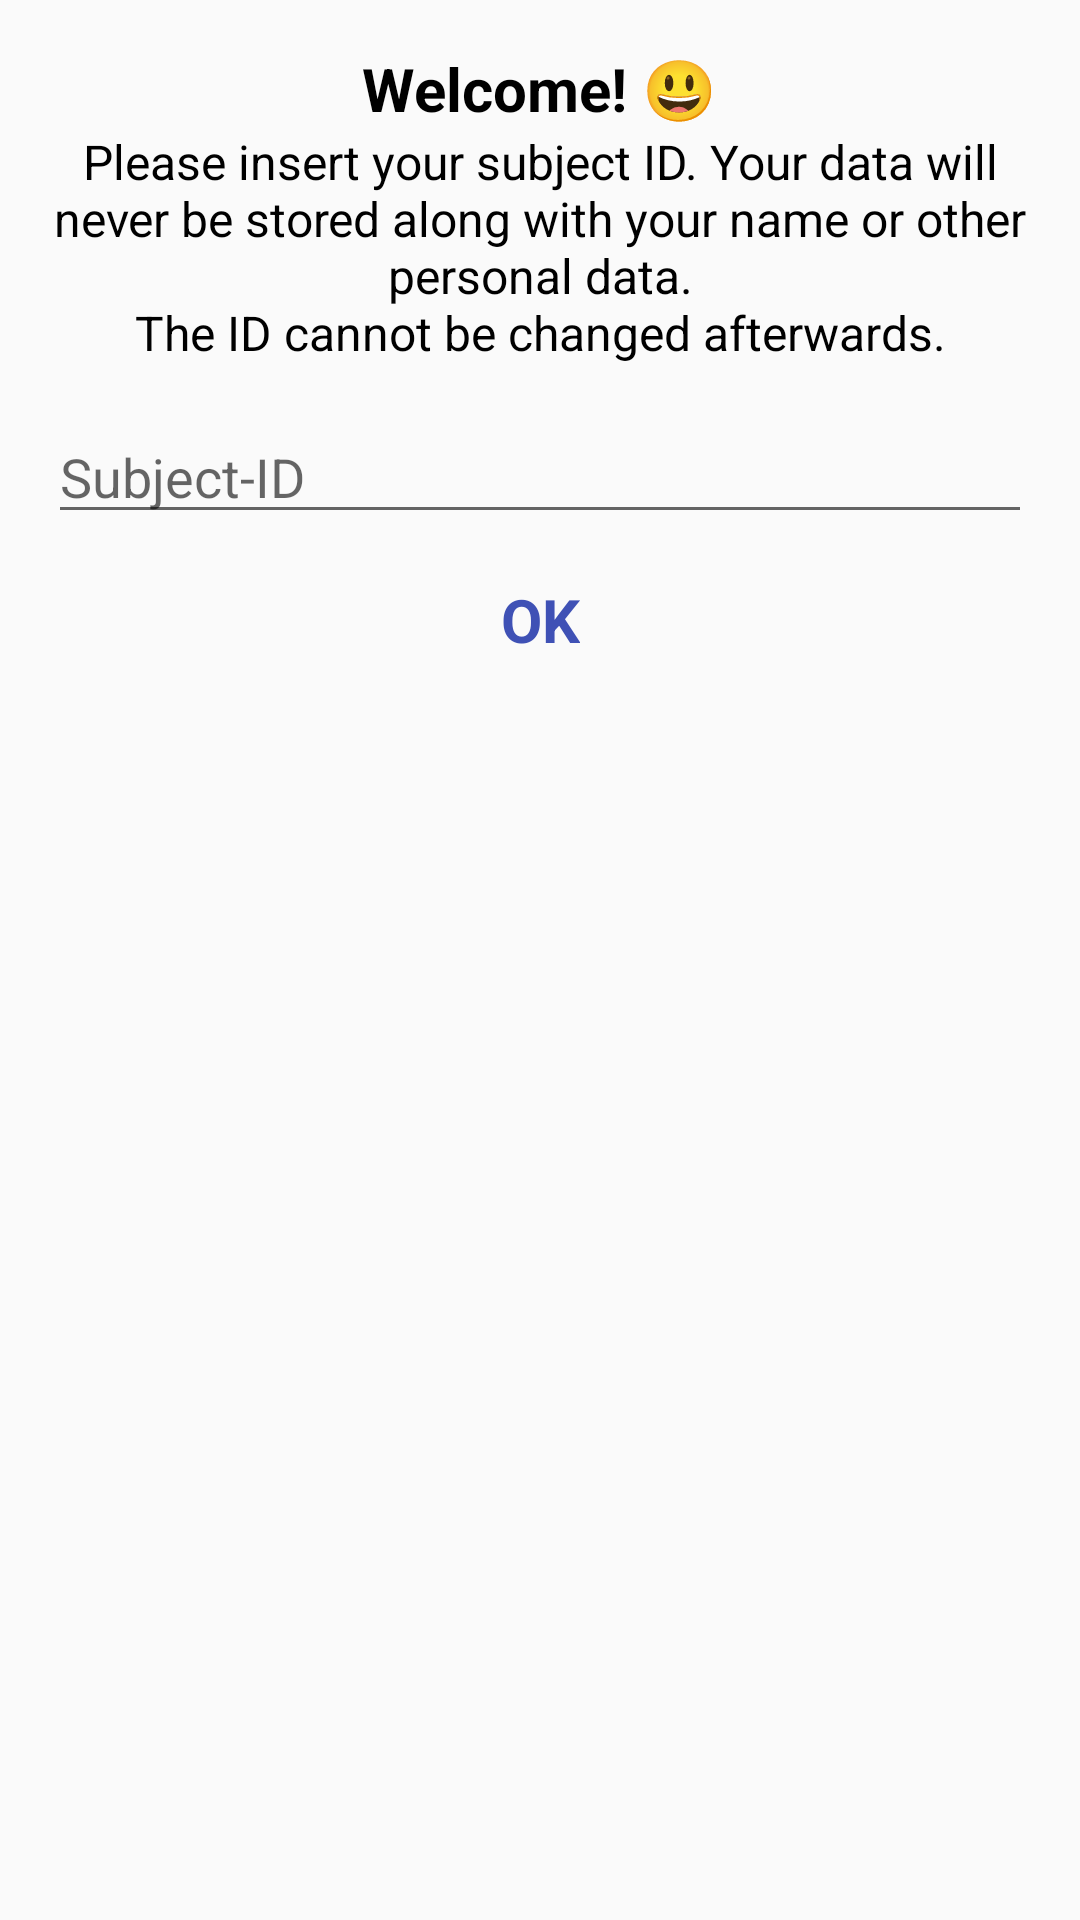

Write the Android layout XML for this screen, with the resource values it uses.
<!-- AndroidManifest.xml: application theme AppTheme -->
<!-- res/layout/prompt_input_subject_id.xml -->
<?xml version="1.0" encoding="utf-8"?>
<android.support.constraint.ConstraintLayout xmlns:android="http://schemas.android.com/apk/res/android"
    android:layout_width="match_parent"
    android:layout_height="wrap_content"
    xmlns:app="http://schemas.android.com/apk/res-auto"
    android:padding="@dimen/space_16dp">

    <TextView
        android:id="@+id/prompt_input_subject_id_label_welcome"
        android:layout_width="wrap_content"
        android:layout_height="wrap_content"
        app:layout_constraintTop_toTopOf="parent"
        app:layout_constraintStart_toStartOf="parent"
        app:layout_constraintEnd_toEndOf="parent"
        android:text="@string/label_welcome"
        android:textColor="@color/colorBlack"
        android:textSize="@dimen/text_title"
        android:textStyle="bold"/>

    <TextView
        android:id="@+id/prompt_input_subject_id_content_on_boarding"
        android:layout_width="0dp"
        android:layout_height="wrap_content"
        app:layout_constraintTop_toBottomOf="@+id/prompt_input_subject_id_label_welcome"
        app:layout_constraintStart_toStartOf="parent"
        app:layout_constraintEnd_toEndOf="parent"
        android:text="@string/content_on_boarding"
        android:textColor="@color/colorBlack"
        android:textSize="@dimen/text_small_subtitle"
        android:gravity="center"/>

    <EditText
        android:id="@+id/prompt_input_subject_id_et_subject_id"
        android:layout_width="0dp"
        android:layout_height="wrap_content"
        app:layout_constraintTop_toBottomOf="@+id/prompt_input_subject_id_content_on_boarding"
        app:layout_constraintStart_toStartOf="parent"
        app:layout_constraintEnd_toEndOf="parent"
        android:layout_marginTop="@dimen/space_15dp"
        android:inputType="text"
        android:hint="@string/hint_subject_id"
        android:textColor="@color/colorBlack"
        android:textSize="@dimen/text_subtitle"/>

    <TextView
        android:id="@+id/prompt_input_subject_id_txt_ok"
        android:layout_width="wrap_content"
        android:layout_height="wrap_content"
        app:layout_constraintTop_toBottomOf="@+id/prompt_input_subject_id_et_subject_id"
        app:layout_constraintStart_toStartOf="parent"
        app:layout_constraintEnd_toEndOf="parent"
        android:layout_marginTop="@dimen/space_15dp"
        android:paddingLeft="@dimen/space_15dp"
        android:paddingRight="@dimen/space_15dp"
        android:text="@string/label_ok"
        android:textColor="@color/colorPrimary"
        android:textSize="@dimen/text_title"
        android:textStyle="bold"/>
</android.support.constraint.ConstraintLayout>
<!-- resources referenced by this layout -->
<resources>
  <color name="colorBlack">#000000</color>
  <color name="colorPrimary">#3F51B5</color>
  <dimen name="space_15dp">15dp</dimen>
  <dimen name="space_16dp">16dp</dimen>
  <dimen name="text_small_subtitle">16sp</dimen>
  <dimen name="text_subtitle">18sp</dimen>
  <dimen name="text_title">20sp</dimen>
  <string name="content_on_boarding">
          Please insert your subject ID. Your data will never be stored along with your name or other
          personal data.\nThe ID cannot be changed afterwards.
      </string>
  <string name="hint_subject_id">Subject-ID</string>
  <string name="label_ok">OK</string>
  <string name="label_welcome">Welcome! 😃</string>
  <style name="AppTheme" parent="Theme.AppCompat.Light.DarkActionBar">
          
          <item name="colorPrimary">@color/colorPrimary</item>
          <item name="colorPrimaryDark">@color/colorPrimaryDark</item>
          <item name="colorAccent">@color/colorAccent</item>
      </style>
  <color name="colorPrimaryDark">#303F9F</color>
  <color name="colorAccent">#FF4081</color>
</resources>
